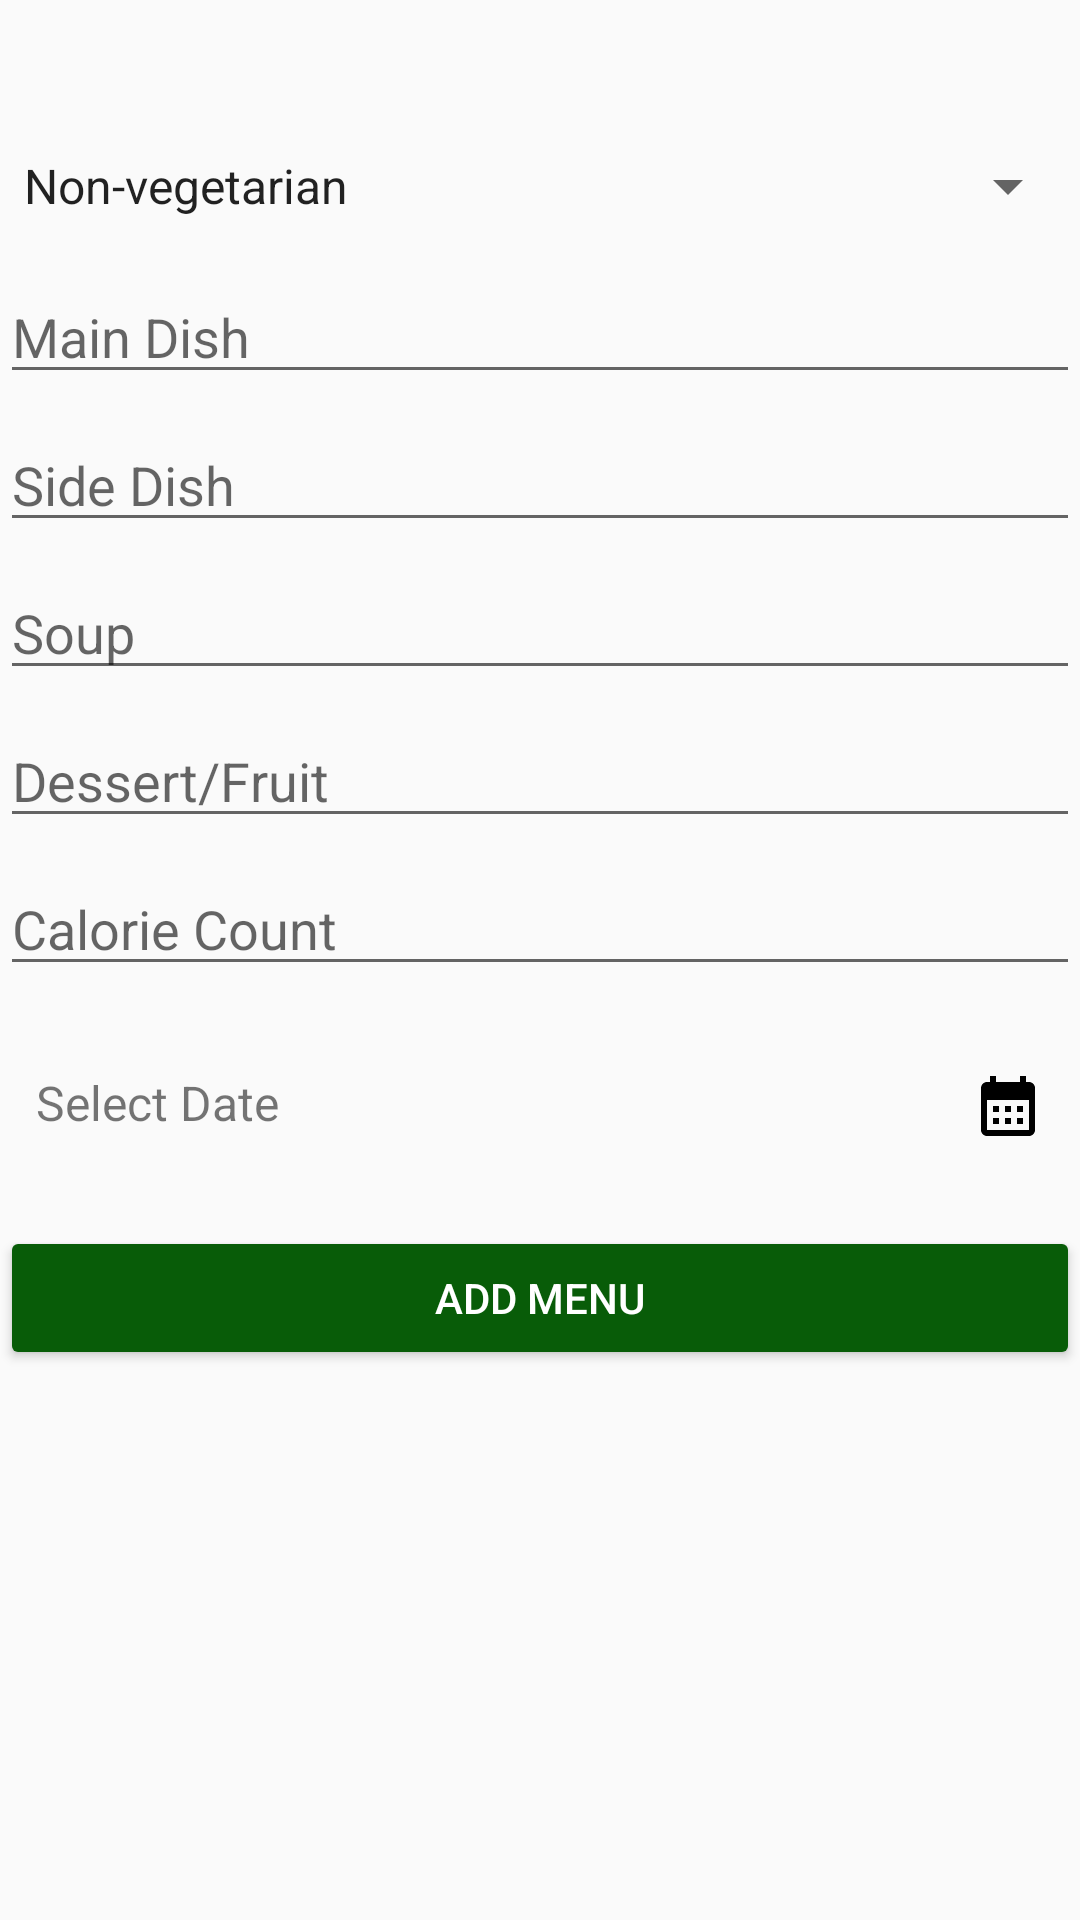

Layout XML and referenced resources for this Android screen:
<!-- AndroidManifest.xml: application theme Theme.Yemek_takvimi -->
<!-- res/layout/activity_add_new_menu.xml -->
<?xml version="1.0" encoding="utf-8"?>
<ScrollView xmlns:android="http://schemas.android.com/apk/res/android"
xmlns:app="http://schemas.android.com/apk/res-auto"
xmlns:tools="http://schemas.android.com/tools"
android:layout_width="match_parent"
android:layout_height="match_parent"
tools:context=".add_new_menu">

<RelativeLayout
    android:id="@+id/main"
    android:layout_width="match_parent"
    android:layout_height="wrap_content"
    >

    
    <Spinner
        android:id="@+id/spinnerFoodType"
        android:layout_width="match_parent"
        android:layout_height="wrap_content"
        android:layout_marginBottom="16dp"
        android:entries="@array/food_types"
        android:layout_marginTop="50dp"/>

    
    <EditText
        android:id="@+id/editTextMainDish"
        android:layout_width="match_parent"
        android:layout_height="wrap_content"
        android:layout_below="@id/spinnerFoodType"
        android:hint="Main Dish"
        android:inputType="text" />

    
    <EditText
        android:id="@+id/editTextSideDish"
        android:layout_width="match_parent"
        android:layout_height="wrap_content"
        android:layout_below="@id/editTextMainDish"
        android:layout_marginTop="8dp"
        android:hint="Side Dish"
        android:inputType="text" />

    
    <EditText
        android:id="@+id/editTextSoup"
        android:layout_width="match_parent"
        android:layout_height="wrap_content"
        android:layout_below="@id/editTextSideDish"
        android:layout_marginTop="8dp"
        android:hint="Soup"
        android:inputType="text" />

    
    <EditText
        android:id="@+id/editTextDessertFruit"
        android:layout_width="match_parent"
        android:layout_height="wrap_content"
        android:layout_below="@id/editTextSoup"
        android:layout_marginTop="8dp"
        android:hint="Dessert/Fruit"
        android:inputType="text" />



    
    <EditText
        android:id="@+id/editTextCalorieCount"
        android:layout_width="match_parent"
        android:layout_height="wrap_content"
        android:layout_below="@id/editTextDessertFruit"
        android:layout_marginTop="8dp"
        android:hint="Calorie Count"
        android:inputType="number" />

    
    <TextView
        android:id="@+id/textViewMenuDate"
        android:layout_width="match_parent"
        android:layout_height="wrap_content"
        android:layout_below="@id/editTextCalorieCount"
        android:layout_marginTop="16dp"
        android:text="Select Date"
        android:textSize="16sp"
        android:background="?android:attr/selectableItemBackground"
        android:padding="12dp"
        app:drawableEndCompat="@drawable/baseline_calendar_month_24"    />



    
    <Button
        android:id="@+id/buttonAddMenu"
        android:layout_width="match_parent"
        android:layout_height="wrap_content"
        android:layout_below="@id/textViewMenuDate"
        android:layout_marginTop="16dp"
        android:text="Add Menu"
        tools:ignore="HardcodedText"
        android:onClick="add_menu"
        android:backgroundTint="@color/green"
        android:textColor="@color/white"/>

</RelativeLayout>
</ScrollView>
<!-- resources referenced by this layout -->
<resources>
  <string-array name="food_types">
          <item>Non-vegetarian</item>
          <item>Vegetarian</item>
  
      </string-array>
  <color name="green">#085C08</color>
  <color name="white">#FFF</color>
  <!-- drawable baseline_calendar_month_24 (drawable) -->
  <vector xmlns:android="http://schemas.android.com/apk/res/android" android:height="24dp" android:tint="#000000" android:viewportHeight="24" android:viewportWidth="24" android:width="24dp">
        
      <path android:fillColor="@color/blue" android:pathData="M19,4h-1V2h-2v2H8V2H6v2H5C3.89,4 3.01,4.9 3.01,6L3,20c0,1.1 0.89,2 2,2h14c1.1,0 2,-0.9 2,-2V6C21,4.9 20.1,4 19,4zM19,20H5V10h14V20zM9,14H7v-2h2V14zM13,14h-2v-2h2V14zM17,14h-2v-2h2V14zM9,18H7v-2h2V18zM13,18h-2v-2h2V18zM17,18h-2v-2h2V18z"/>
      
  </vector>
  <style name="Theme.Yemek_takvimi" parent="Base.Theme.Yemek_takvimi" />
  <color name="blue">#4242F6</color>
  <style name="Base.Theme.Yemek_takvimi" parent="Theme.Design.Light">
          
          
      </style>
</resources>
